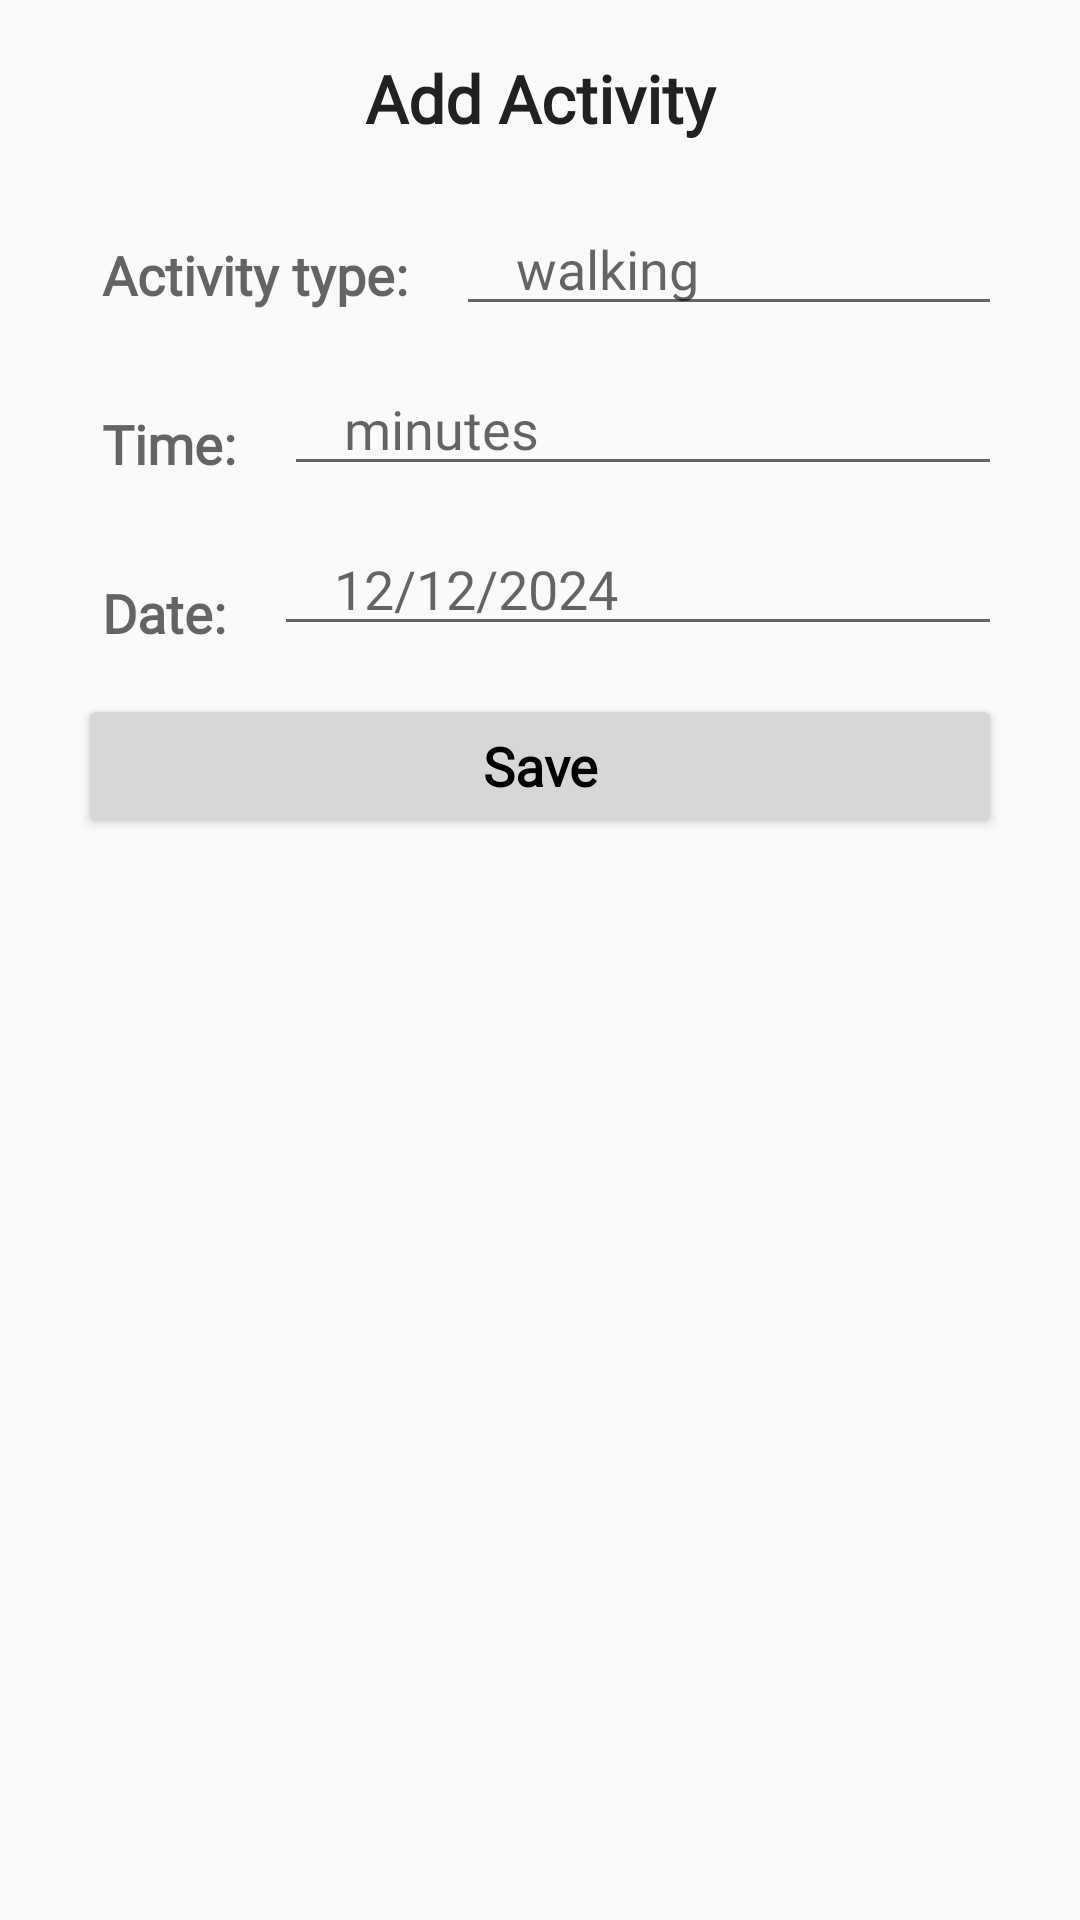

Android layout source for this screen:
<!-- AndroidManifest.xml: application theme Theme.Nutrition_Diet -->
<!-- res/layout/custom_u_i_dialog_activity.xml -->
<?xml version="1.0" encoding="utf-8"?>
<RelativeLayout xmlns:android="http://schemas.android.com/apk/res/android"
    android:layout_width="300dp"
    android:layout_height="wrap_content"
    android:layout_margin="8dp"
    android:background="@drawable/dialog_background"
    android:padding="10dp">

    <TextView
        android:id="@+id/textView"
        android:layout_width="match_parent"
        android:layout_height="wrap_content"
        android:layout_alignParentStart="true"
        android:layout_alignParentTop="true"
        android:layout_alignParentEnd="true"
        android:layout_margin="8dp"
        android:fontFamily="@font/nikosh"
        android:text="Add Activity"
        android:textAlignment="center"
        android:textAppearance="@style/TextAppearance.AppCompat.Large"
        android:textStyle="bold" />

    <TextView
        android:id="@+id/textView2"
        android:layout_width="wrap_content"
        android:layout_height="wrap_content"
        android:layout_below="@+id/textView"
        android:layout_alignParentStart="true"
        android:layout_marginStart="16dp"
        android:layout_marginTop="16dp"
        android:fontFamily="@font/nikosh"
        android:padding="8dp"
        android:text="Activity type:"
        android:textAlignment="center"
        android:textAppearance="@style/TextAppearance.AppCompat.Medium"
        android:textStyle="bold" />

    <EditText
        android:id="@+id/activity_type"
        android:layout_width="wrap_content"
        android:layout_height="wrap_content"
        android:layout_below="@+id/textView"
        android:layout_alignParentEnd="true"
        android:layout_marginStart="8dp"
        android:layout_marginTop="12dp"
        android:layout_marginEnd="16dp"
        android:layout_toEndOf="@+id/textView2"
        android:ems="7"
        android:fontFamily="@font/nikosh"
        android:hint="walking"
        android:inputType="text"
        android:paddingStart="20dp" />

    <TextView
        android:id="@+id/textView3"
        android:layout_width="wrap_content"
        android:layout_height="wrap_content"
        android:layout_below="@+id/textView2"
        android:layout_alignParentStart="true"
        android:layout_marginStart="16dp"
        android:layout_marginTop="16dp"
        android:fontFamily="@font/nikosh"
        android:padding="8dp"
        android:text="Time:"
        android:textAlignment="center"
        android:textAppearance="@style/TextAppearance.AppCompat.Medium"
        android:textStyle="bold" />

    <EditText
        android:id="@+id/activity_time"
        android:layout_width="wrap_content"
        android:layout_height="wrap_content"
        android:layout_below="@+id/activity_type"
        android:layout_alignParentEnd="true"
        android:layout_marginStart="8dp"
        android:layout_marginTop="12dp"
        android:layout_marginEnd="16dp"
        android:layout_toEndOf="@+id/textView3"
        android:ems="10"
        android:fontFamily="@font/nikosh"
        android:hint="minutes"
        android:inputType="text"
        android:paddingStart="20dp" />

    <TextView
        android:id="@+id/textView4"
        android:layout_width="wrap_content"
        android:layout_height="wrap_content"
        android:layout_below="@+id/textView3"
        android:layout_alignParentStart="true"
        android:layout_marginStart="16dp"
        android:layout_marginTop="16dp"
        android:fontFamily="@font/nikosh"
        android:padding="8dp"
        android:text="Date:"
        android:textAlignment="center"
        android:textAppearance="@style/TextAppearance.AppCompat.Medium"
        android:textStyle="bold" />

    <EditText
        android:id="@+id/activity_date"
        android:layout_width="wrap_content"
        android:layout_height="wrap_content"
        android:layout_below="@+id/activity_time"
        android:layout_alignParentEnd="true"
        android:layout_marginStart="8dp"
        android:layout_marginTop="12dp"
        android:layout_marginEnd="16dp"
        android:layout_toEndOf="@+id/textView4"
        android:ems="10"
        android:fontFamily="@font/nikosh"
        android:hint="12/12/2024"
        android:inputType="date"
        android:paddingStart="20dp" />

    <Button
        android:id="@+id/save"
        android:layout_width="match_parent"
        android:layout_height="wrap_content"
        android:layout_below="@+id/activity_date"
        android:layout_alignParentStart="true"
        android:layout_alignParentEnd="true"
        android:layout_marginStart="16dp"
        android:layout_marginTop="16dp"
        android:layout_marginEnd="16dp"
        android:elevation="4dp"
        android:fontFamily="@font/nikosh"
        android:text="Save"
        android:textAllCaps="false"
        android:textAppearance="@style/TextAppearance.AppCompat.Medium"
        android:textColor="@color/black"
        android:textStyle="bold" />


</RelativeLayout>
<!-- resources referenced by this layout -->
<resources>
  <style name="Theme.Nutrition_Diet" parent="Base.Theme.Nutrition_Diet" />
  <style name="Base.Theme.Nutrition_Diet" parent="Theme.AppCompat.Light.NoActionBar">
          
          
      </style>
  <!-- not gathered from this repository: default colours our renderer supplied (Android Studio template values) -->
  <color name="black">#FF000000</color>
</resources>
